Run: headless pygame with SDL's dummy video driver; simulated clock (each Clock.tick advances the game by its frame time, no real sleeping); random seed 0; keys injected as events and as key.get_pressed() state; no mouse input.
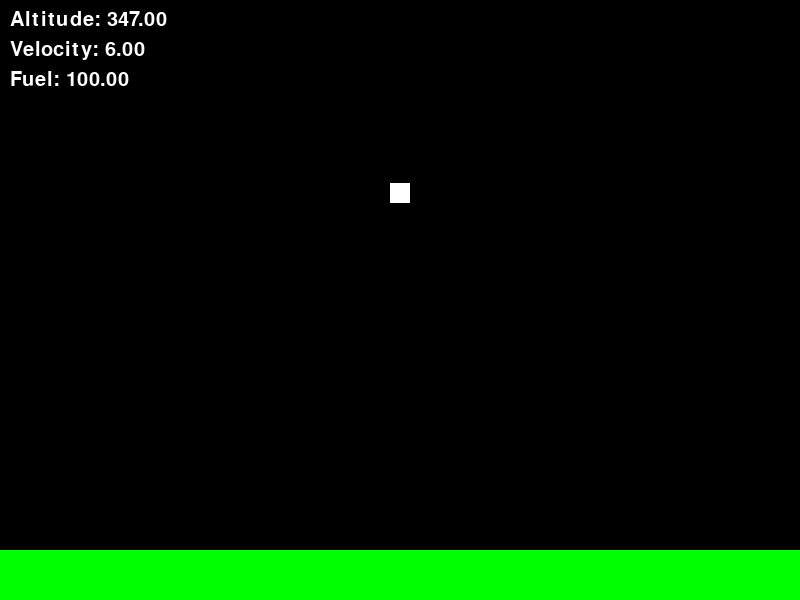
Frame 1 of 2 · flips 1–60 · no input
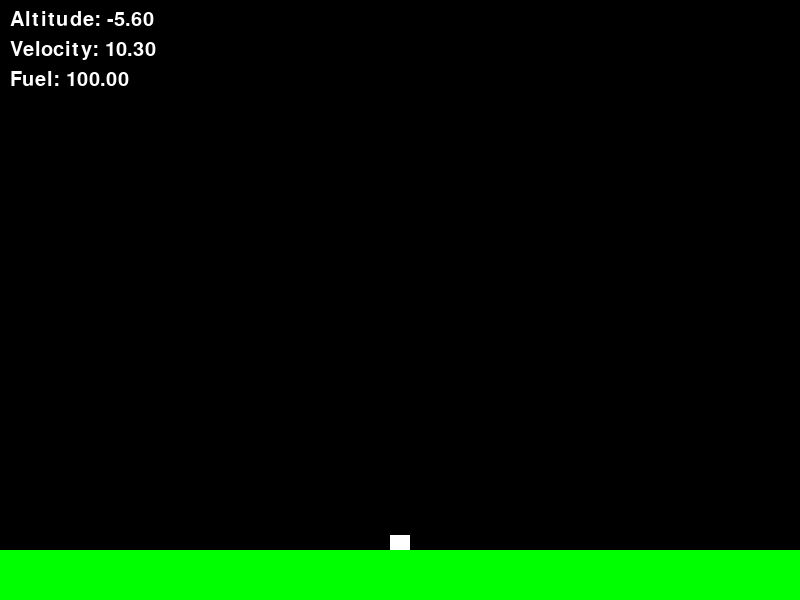
Frame 2 of 2 · flips 61–180 · tapped SPACE, RETURN · held RIGHT (→), D (game ended)

The pygame program that drew these frames:

import pygame

class lunarlandergame():
    def __init__(self):
        pygame.init()
        self.screen = pygame.display.set_mode((800, 600))
        pygame.display.set_caption("Lunar Lander")
        self.lander = LunarLander()
        self.surface = LunarSurface()
        self.ui = GameUI(self.screen, self.lander, self.surface)
        self.player_controller = PlayerController(self.lander)
        self.ai_controller = AIController(self.lander)
        # self.score_manager = ScoreManager()
        self.is_running = True

    def start_game(self):
        # Main game loop
        while self.is_running:
            self.handle_events()
            self.update_game_state()
            self.render()
            pygame.time.delay(30)  # Control frame rate

    def handle_events(self):
        # Handle player input and other events
        for event in pygame.event.get():
            if event.type == pygame.QUIT:
                self.is_running = False
            self.player_controller.handle_event(event)
    
    def update_game_state(self):
        # Update lander and check for collisions
        self.lander.update()
        if self.surface.check_collision(self.lander):
            self.is_running = False
            self.ui.display_game_over(self.lander)
    
    def render(self):
        # Render the game UI
        self.ui.render()

# Class to represent the lunar lander
class LunarLander:
    def __init__(self):
        self.position: list[float] = [390.0, 0.0]  # Center the lander horizontally at the top
        self.velocity: list[float] = [0.0, 0.0]
        self.fuel = 100
        self.thrusting = False

    def apply_gravity(self):
        # Simulate gravity affecting the lander
        self.velocity[1] += 0.1  # Simple gravity effect
    
    def apply_thrust(self):
        # Apply thrust to counteract gravity
        self.velocity[1] -= 0.5
        self.fuel -= 0.6

    def update(self):
        # Update the position and velocity based on thrust and gravity
        self.apply_gravity()
        if self.thrusting and self.fuel > 0:
            self.apply_thrust()
        self.position[1] += self.velocity[1]

# Class to represent the Lunar surface
class LunarSurface:
    def __init__(self):
        self.height = 50  # Height of the the terrain
    
    def check_collision(self, lander):
        # Check for collision with the lunar surface
        lander_bottom = lander.position[1] + 20
        if lander_bottom >= 600 - self.height:
            return True
        return False

# Class to manage the graphical user interface
class GameUI:
    def __init__(self, screen, lander, surface):
        self.screen = screen
        self.lander = lander
        self.surface = surface
        self.font = pygame.font.Font(None, 30)

    def render(self):
        # Render the lander, surface, and status information
        self.screen.fill((0, 0, 0))  # Fill screen with black

        # Draw the lunar lander as white square
        pygame.draw.rect(self.screen, (255, 255, 255), 
                         (self.lander.position[0], self.lander.position[1], 20, 20))
        
        # Draw the terrain as a green rectangle
        pygame.draw.rect(self.screen, (0, 255, 0), 
                         (0, 600 - self.surface.height, 800, self.surface.height))
        
        # Draw the HUD
        self.render_hud()

        pygame.display.flip()  # Update the screen

    def render_hud(self):
         # Render the HUD with altitude, velocity, and fuel level
         altitude = 600 - self.surface.height - (self.lander.position[1] + 20)
         velocity = self.lander.velocity[1]
         fuel = self.lander.fuel

         altitude_text = self.font.render(f"Altitude: {altitude:.2f}", True, (255, 255, 255))
         self.screen.blit(altitude_text, (10, 10))
         velocity_text = self.font.render(f"Velocity: {velocity:.2f}", True, (255, 255, 255))
         self.screen.blit(velocity_text, (10, 40))
         fuel_text = self.font.render(f"Fuel: {fuel:.2f}", True, (255, 255, 255))
         self.screen.blit(fuel_text, (10, 70))

    def display_game_over(self, lander):
        # Display the game over screen
        font = pygame.font.Font(None, 74)
        text = font.render("Game Over", True, (255, 0, 0))
        self.screen.blit(text, (200, 250))
        pygame.display.flip()
        pygame.time.delay(2000)  # Display for 2 seconds

# Class to handle player input
class PlayerController:
    def __init__(self, lander):
        self.lander = lander
    
    def handle_event(self, event):
        # Handle player input events to control the lander
        if event.type == pygame.KEYDOWN:
            if event.key == pygame.K_UP:
                self.lander.thrusting = True
        elif event.type == pygame.KEYUP:
            if event.key == pygame.K_UP:
                self.lander.thrusting = False

class AIController:
    def __init__(self, lander):
        self.lander = lander
    
    def conttrol_lander(self):
        # AI logic to control the lander
        pass

# Class to manage scoring anda feedback
class ScoreManager:
    def __init__(self):
        self.score = 0
    
    def calculate_score(self, landedr):
        # Calculate score based on landing success, fuel efficiency, and time taken
        pass

    def display_score(self):
        # Dispaly the score to the player
        pass
        


# Initializing and the starting the game
if __name__ == "__main__":
    game = lunarlandergame()
    game.start_game()
    pygame.quit()
